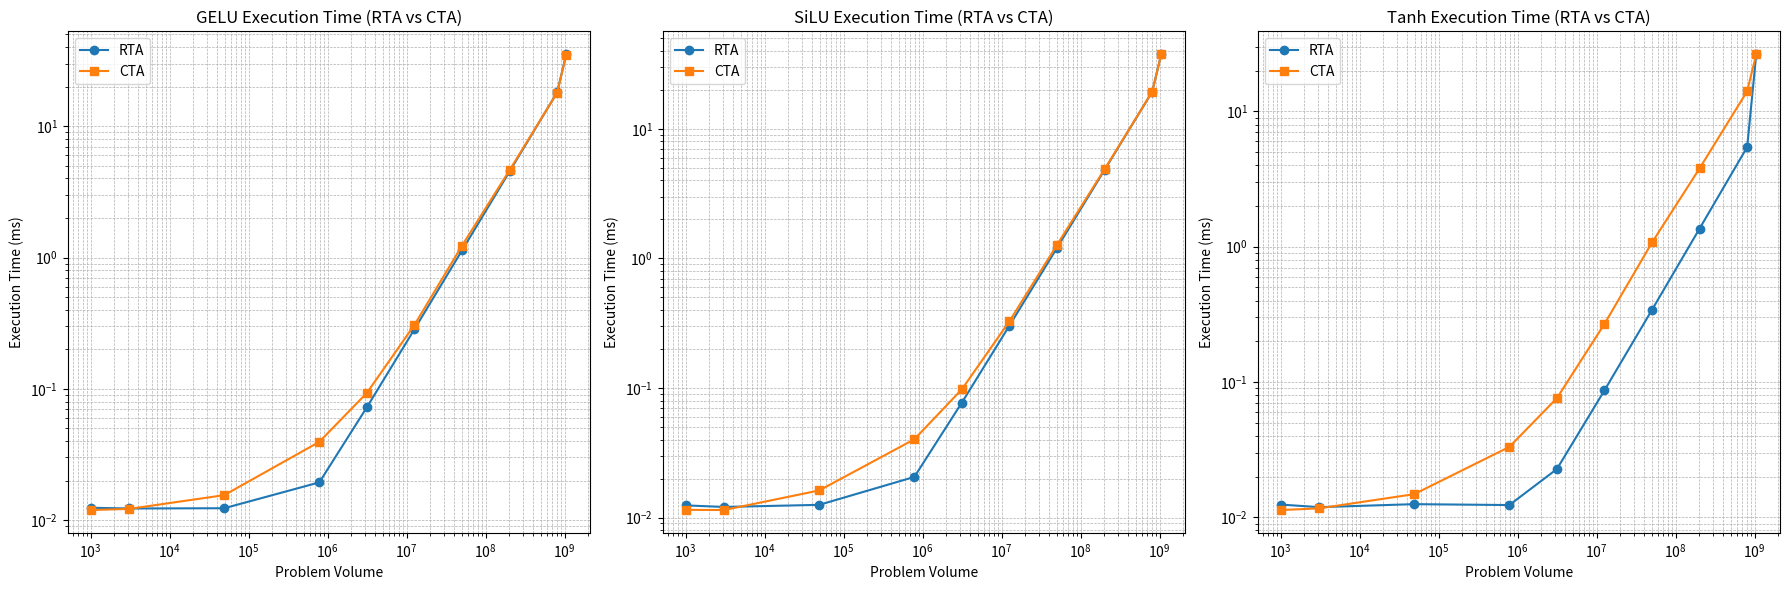

Python code for this plot:
import matplotlib.pyplot as plt
import numpy as np

# Problem sizes
problem_sizes = [
    32 * 32,
    3 * 32 * 32,
    3 * 128 * 128,
    3 * 512 * 512,
    3 * 1024 * 1024,
    3 * 2048 * 2048,
    3 * 4096 * 4096,
    3 * 8192 * 8192,
    3 * 16384 * 16384,
    2 * 22912 * 22912,
]

# Execution times (ms) for RTA
rta_gelu = [
    0.012418508530,
    0.012265682220,
    0.012321233749,
    0.019392013550,
    0.072453498840,
    0.284643888474,
    1.133425951004,
    4.528164148331,
    18.107079029083,
    35.410610675812,
]
rta_silu = [
    0.012409210205,
    0.012076616287,
    0.012536287308,
    0.020592689514,
    0.077223777771,
    0.303289175034,
    1.207948207855,
    4.826276063919,
    19.299471616745,
    37.741742849350,
]
rta_tanh = [
    0.012416839600,
    0.011887550354,
    0.012511968613,
    0.012321472168,
    0.022738695145,
    0.086794853210,
    0.341921091080,
    1.362710714340,
    5.446412801743,
    26.518051385880,
]

# Execution times (ms) for CTA
cta_gelu = [
    0.011939525604,
    0.012176036835,
    0.015496492386,
    0.039479494095,
    0.093182086945,
    0.307259559631,
    1.231035470963,
    4.631619930267,
    18.019266128540,
    35.010937213898,
]
cta_silu = [
    0.011464595795,
    0.011434078217,
    0.016192913055,
    0.040194749832,
    0.097850561142,
    0.327695369720,
    1.274075746536,
    4.884420633316,
    19.322363853455,
    37.522536516190,
]
cta_tanh = [
    0.011322259903,
    0.011646747589,
    0.014835357666,
    0.033137559891,
    0.076003313065,
    0.268887758255,
    1.074993848801,
    3.795267343521,
    14.103883981705,
    26.514275789261,
]

# Create figure and subplots
fig, axes = plt.subplots(1, 3, figsize=(18, 6))

# Titles and data for each plot
titles = ["GELU Execution Time (RTA vs CTA)", "SiLU Execution Time (RTA vs CTA)", "Tanh Execution Time (RTA vs CTA)"]
rta_data = [rta_gelu, rta_silu, rta_tanh]
cta_data = [cta_gelu, cta_silu, cta_tanh]

for ax, title, rta_times, cta_times in zip(axes, titles, rta_data, cta_data):
    ax.plot(problem_sizes, rta_times, marker="o", linestyle="-", label="RTA")
    ax.plot(problem_sizes, cta_times, marker="s", linestyle="-", label="CTA")
    ax.set_xscale("log")
    ax.set_yscale("log")
    ax.set_xlabel("Problem Volume")
    ax.set_ylabel("Execution Time (ms)")
    ax.set_title(title)
    ax.legend()
    ax.grid(True, which="both", linestyle="--", linewidth=0.5)

plt.tight_layout()
# plt.show()
plt.savefig("rta_vs_cta.png")
